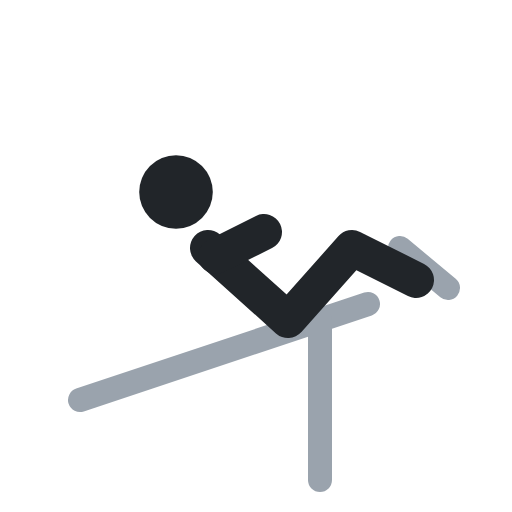
t = 0.00 s
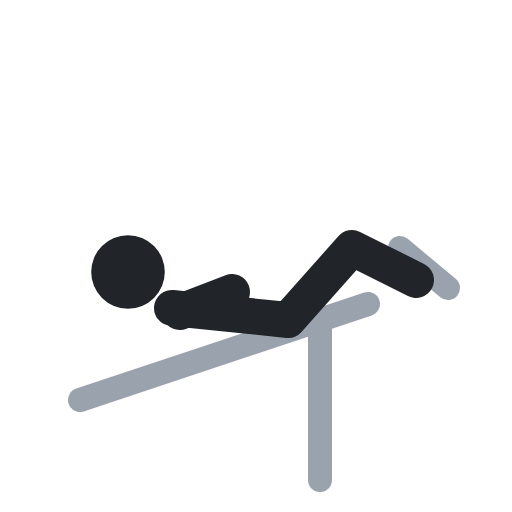
t = 0.40 s
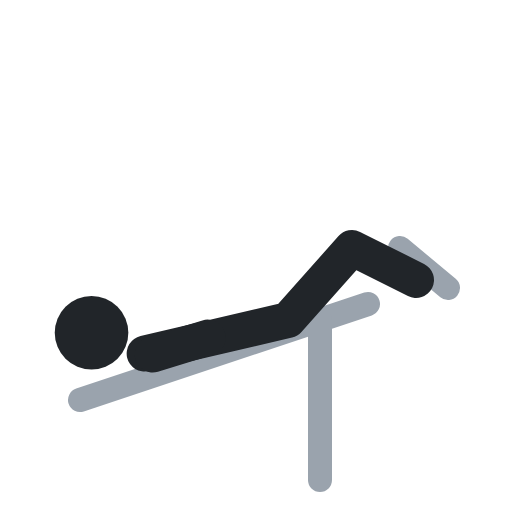
t = 0.60 s
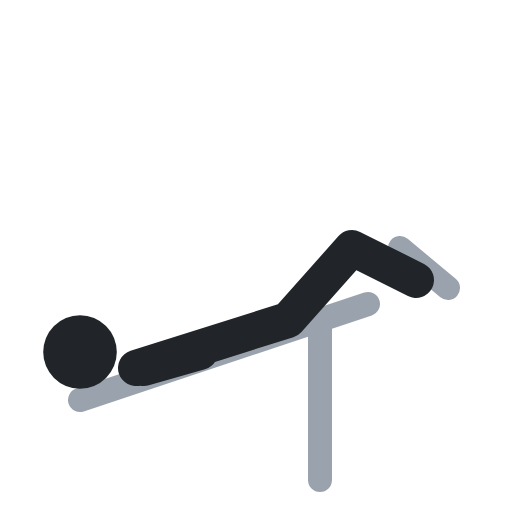
t = 1.00 s
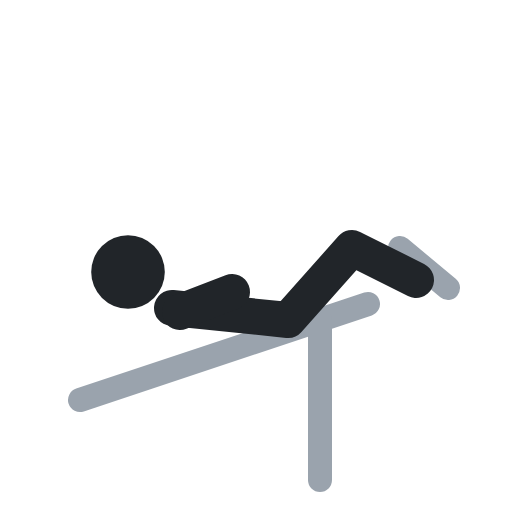
t = 1.40 s
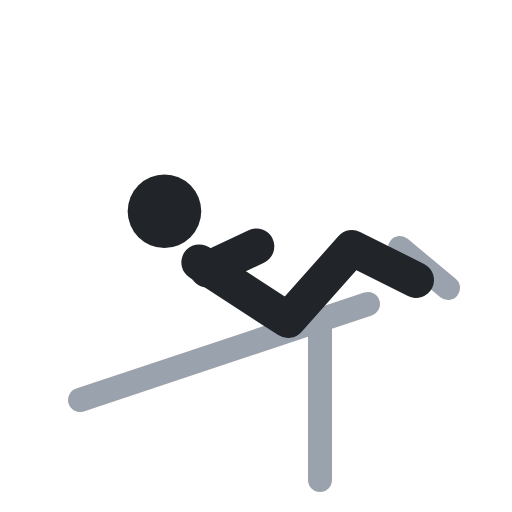
t = 1.60 s

The animated SVG that drew these frames (rendered in a browser with its animation timeline set to each time). Animation: 4 SMIL elements (animate=4); one cycle of 2.00 s, repeats indefinitely.

<svg xmlns="http://www.w3.org/2000/svg" viewBox="0 0 64 64" fill="none" stroke-linecap="round" stroke-linejoin="round"><polyline points="10,50 46,38" stroke="#9aa3ad" stroke-width="3"/><polyline points="40,40 40,60" stroke="#9aa3ad" stroke-width="3"/><polyline points="50,31 56,36" stroke="#9aa3ad" stroke-width="3"/><circle cx="22" cy="24" r="4.6" fill="#212529"><animate attributeName="cx" values="22;10;10;22;22" keyTimes="0;.4;.5;.9;1" calcMode="spline" keySplines=".45 0 .55 1;.45 0 .55 1;.45 0 .55 1;.45 0 .55 1" dur="2s" repeatCount="indefinite"/><animate attributeName="cy" values="24;44;44;24;24" keyTimes="0;.4;.5;.9;1" calcMode="spline" keySplines=".45 0 .55 1;.45 0 .55 1;.45 0 .55 1;.45 0 .55 1" dur="2s" repeatCount="indefinite"/></circle><polyline points="26,31 36,40 44,31 52,35" stroke="#212529" stroke-width="4.5"><animate attributeName="points" values="26,31 36,40 44,31 52,35;17,46 36,40 44,31 52,35;17,46 36,40 44,31 52,35;26,31 36,40 44,31 52,35;26,31 36,40 44,31 52,35" keyTimes="0;.4;.5;.9;1" calcMode="spline" keySplines=".45 0 .55 1;.45 0 .55 1;.45 0 .55 1;.45 0 .55 1" dur="2s" repeatCount="indefinite"/></polyline><polyline points="27,32 33,29" stroke="#212529" stroke-width="4.5"><animate attributeName="points" values="27,32 33,29;18,46 25,44;18,46 25,44;27,32 33,29;27,32 33,29" keyTimes="0;.4;.5;.9;1" calcMode="spline" keySplines=".45 0 .55 1;.45 0 .55 1;.45 0 .55 1;.45 0 .55 1" dur="2s" repeatCount="indefinite"/></polyline></svg>
